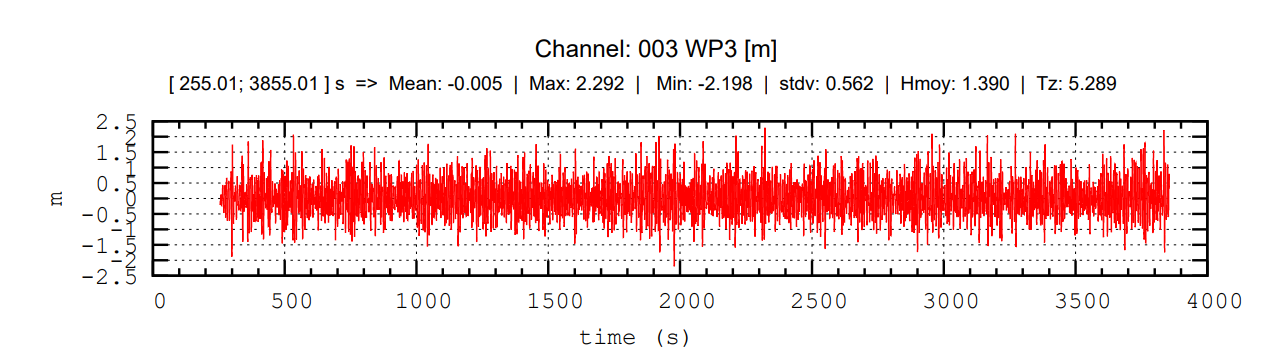

Source data for this figure (header and first rows):
time (s), E
156.5, -0.2479
159.6, -0.2337
162.8, -0.2337
165.9, -0.2337
169, -0.2337
172.1, -0.2337
175.3, -0.2337
178.4, -0.2337
181.5, -0.2337
184.7, -0.2195
187.8, -0.2054
190.9, -0.2054
253.5, -0.5312
256.7, -0.5312
259.8, -0.5312
262.9, -0.5312
266, -0.5312
269.2, -0.5312
272.3, -0.5312
275.4, -0.5312
278.6, -0.5312
281.7, -0.5312
284.8, -0.5312
287.9, -0.5312
300.5, 0.8428
303.6, 0.8711
306.7, 0.8853
309.9, 0.8853
313, 0.8853
316.1, 0.8994
319.2, 0.8994
322.4, 0.8994
325.5, 0.8853
328.6, 0.8853
331.8, 0.8711
334.9, 0.8428
344.3, -0.7436
347.4, -0.7436
350.5, -0.7436
353.7, -0.7436
356.8, 0.7153
359.9, 0.7153
363.1, 0.7153
366.2, 0.7153
369.3, 0.7153
372.5, -0.7436
375.6, -0.7436
378.7, -0.7436
391.2, 0.7153
394.4, 0.8853
397.5, 0.8853
400.6, 0.8853
403.8, 0.8853
406.9, 0.8853
410, 0.8853
413.1, 0.8853
416.3, 0.8853
419.4, 0.8853
422.5, 0.8853
472.6, 0.8003
... 1,083 more rows
